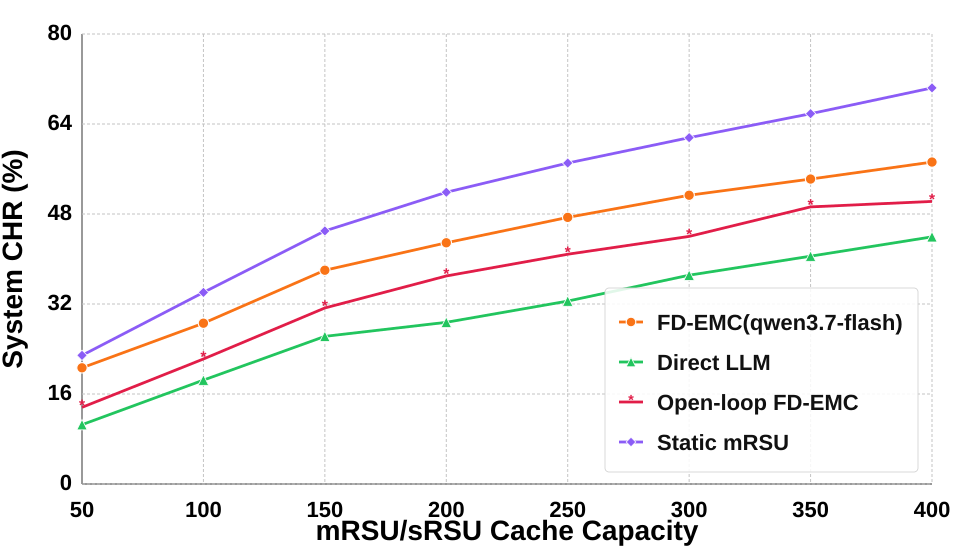

The table this chart was drawn from, first rows:
rsu_cache_capacity, FD-EMC(qwen3.7-flash), Direct LLM, Open-loop FD-EMC, Static mRSU
50, 0.2056, 0.105, 0.1357, 0.2276
100, 0.2845, 0.1839, 0.2212, 0.3391
150, 0.3783, 0.2613, 0.3115, 0.4478
200, 0.4269, 0.2861, 0.3681, 0.5163
250, 0.4718, 0.3237, 0.4066, 0.568
300, 0.511, 0.3695, 0.4381, 0.6129
350, 0.5397, 0.4032, 0.4904, 0.6553
400, 0.5697, 0.4374, 0.5001, 0.701
